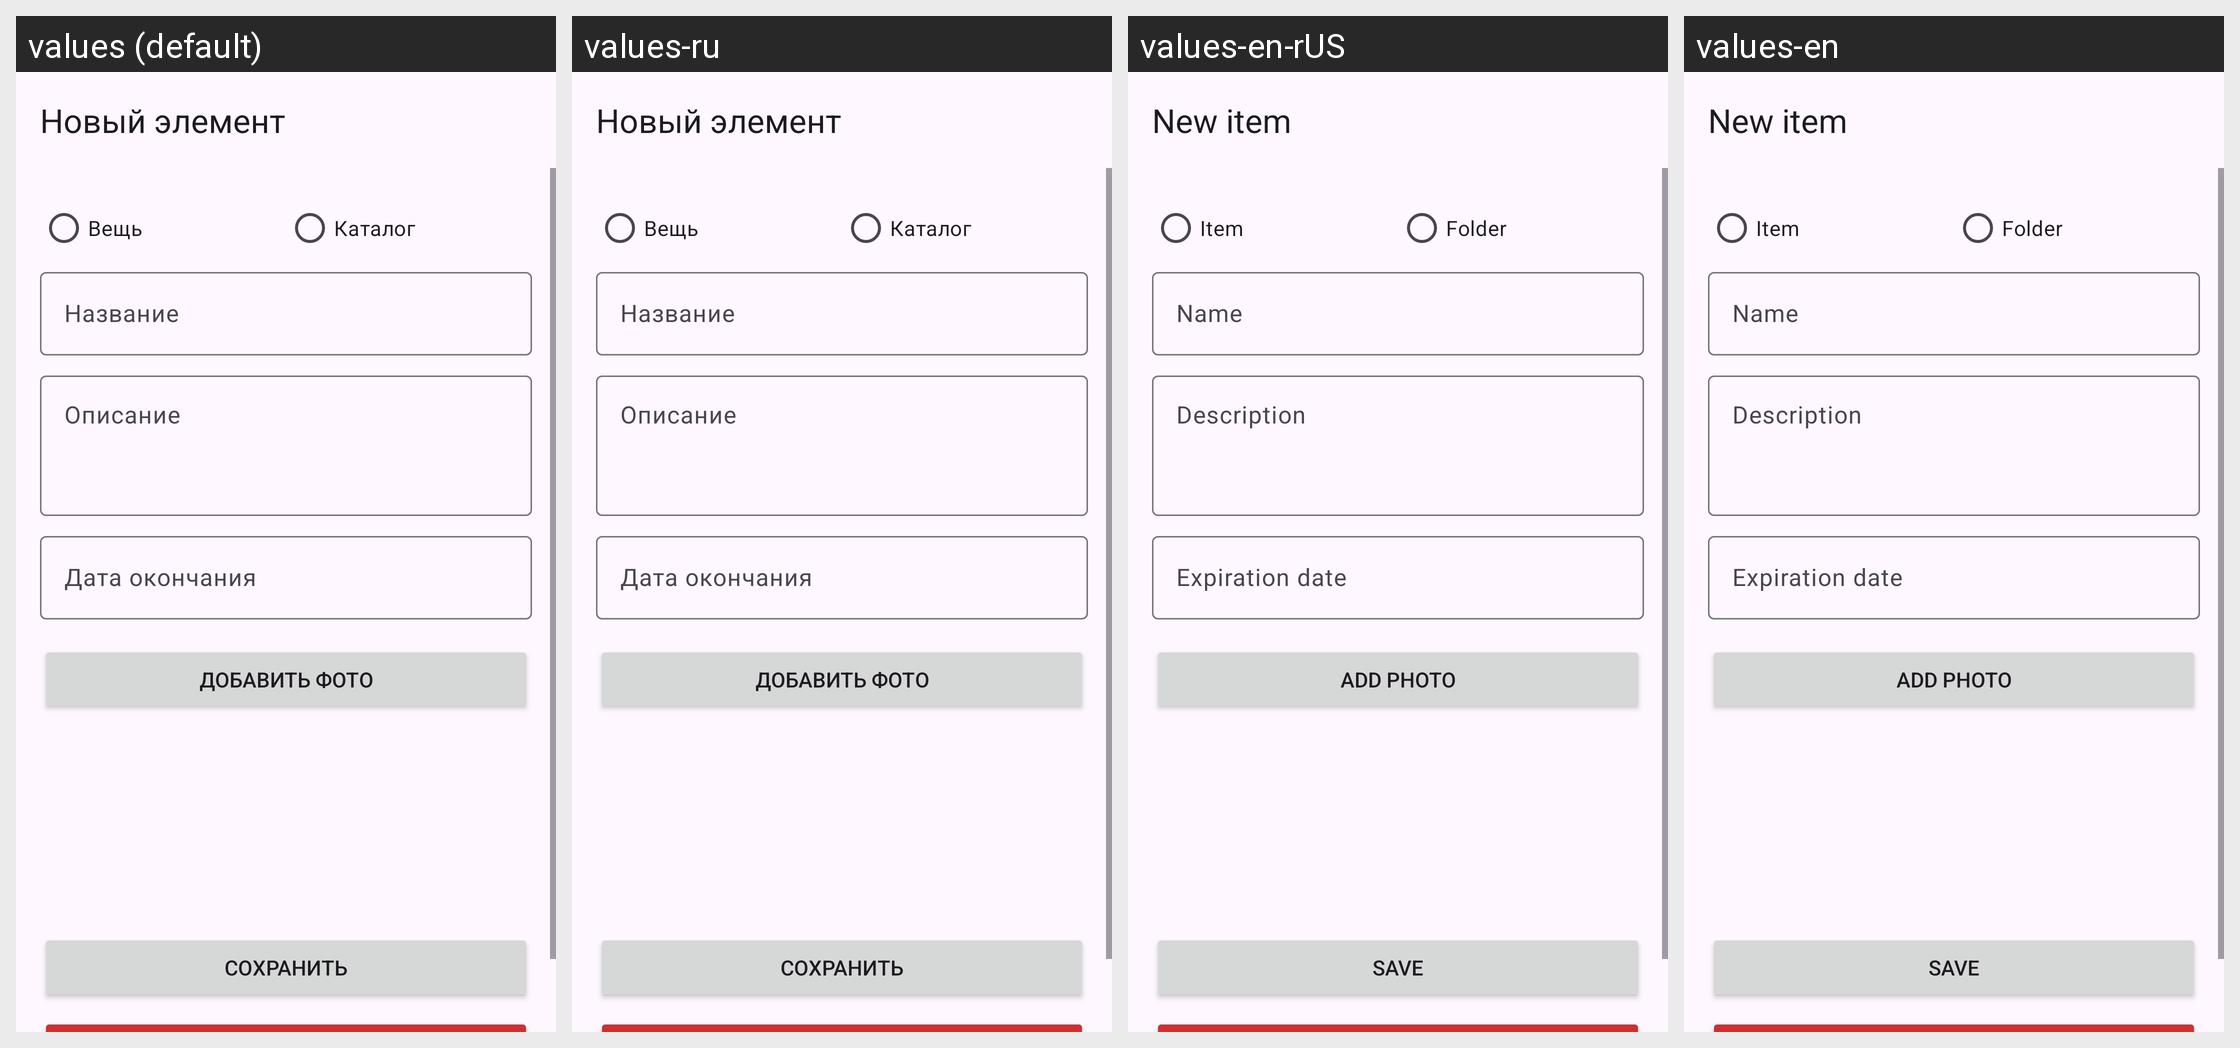

Here is an Android app screen in its default locale and in the app's own translations. Write out the translated-string differences for the strings that appear on this screen.
Android screen res/layout/activity_thing_editor.xml rendered under 4 locales, left to right: values (default), values-ru, values-en-rUS, values-en. Device: Nexus 5 (rendered at 1080×1920; each locale shown at half size, 540×960, under a caption strip naming it); theme Theme.Finabox.
Strings drawn on this screen, with the default value and each locale's value (text and hints the layout hard-codes appear in the picture but are not listed):

editor_title
  values: Новый элемент
  values-ru: Новый элемент  [not translated; the default value is used]
  values-en-rUS: New item
  values-en: New item

type_thing
  values: Вещь
  values-ru: Вещь  [not translated; the default value is used]
  values-en-rUS: Item
  values-en: Item

type_box
  values: Каталог
  values-ru: Каталог  [not translated; the default value is used]
  values-en-rUS: Folder  [from values-en]
  values-en: Folder

hint_name
  values: Название
  values-ru: Название  [not translated; the default value is used]
  values-en-rUS: Name
  values-en: Name

hint_description
  values: Описание
  values-ru: Описание  [not translated; the default value is used]
  values-en-rUS: Description
  values-en: Description

hint_expiration
  values: Дата окончания
  values-ru: Дата окончания  [not translated; the default value is used]
  values-en-rUS: Expiration date
  values-en: Expiration date

add_photo
  values: Добавить фото
  values-ru: Добавить фото  [not translated; the default value is used]
  values-en-rUS: Add photo
  values-en: Add photo

editor_action_save
  values: Сохранить
  values-ru: Сохранить  [not translated; the default value is used]
  values-en-rUS: Save
  values-en: Save

editor_action_delete
  values: Удалить
  values-ru: Удалить  [not translated; the default value is used]
  values-en-rUS: Delete
  values-en: Delete
